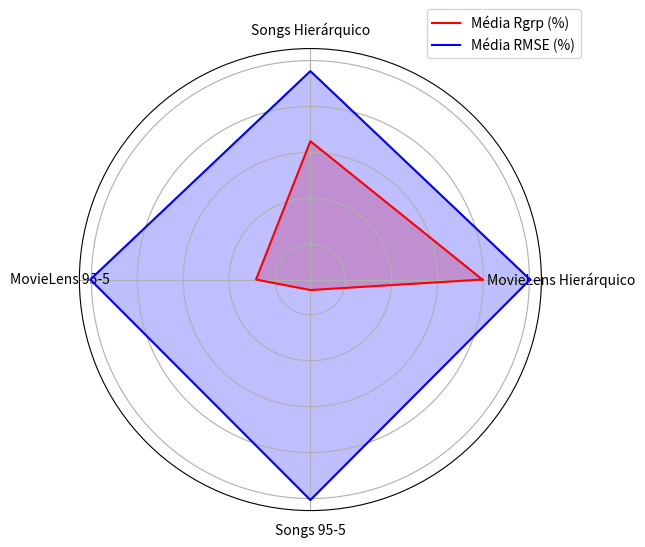

Write Python code to recreate this figure.
import numpy as np
import matplotlib.pyplot as plt
from math import pi

# Dados - médias das variações percentuais de Rgrp e RMSE para cada configuração
labels=np.array(['MovieLens Hierárquico', 'Songs Hierárquico', 'MovieLens 95-5', 'Songs 95-5'])
Rgrp_means = [-20.47, -35.12, -71.70, -90.81]  # Média das variações de Rgrp
RMSE_means = [0.30, -4.58, 0.50, 0.67]  # Média das variações de RMSE

# Número de variáveis
num_vars = len(labels)

# Ângulos para cada eixo no gráfico de radar
angles = np.linspace(0, 2 * np.pi, num_vars, endpoint=False).tolist()

# O gráfico é circular, então precisamos "fechar" o círculo:
Rgrp_means += Rgrp_means[:1]
RMSE_means += RMSE_means[:1]
angles += angles[:1]

fig, ax = plt.subplots(figsize=(6, 6), subplot_kw=dict(polar=True))
ax.fill(angles, Rgrp_means, color='red', alpha=0.25)
ax.plot(angles, Rgrp_means, color='red', label='Média Rgrp (%)')
ax.fill(angles, RMSE_means, color='blue', alpha=0.25)
ax.plot(angles, RMSE_means, color='blue', label='Média RMSE (%)')

# Etiquetas para cada configuração
ax.set_yticklabels([])
ax.set_xticks(angles[:-1])
ax.set_xticklabels(labels)

plt.legend(loc='upper right', bbox_to_anchor=(1.1, 1.1))
plt.show()
